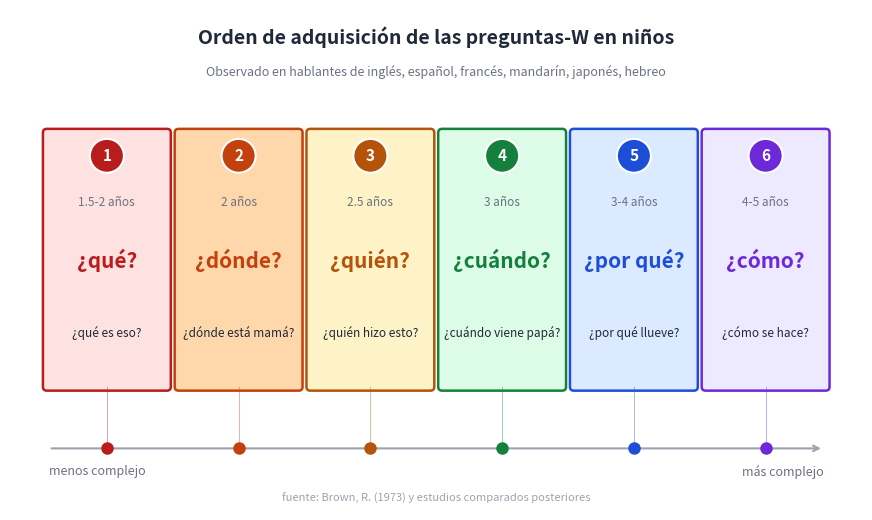

Source code (Python): (Note: this script raises an exception after producing the figure.)
"""Diagrama: orden de adquisición de las preguntas-W en el desarrollo infantil.
Basado en Brown (1973) y estudios comparados.

Salida: ../png/05_adquisicion_infantil.png
"""

import os
import matplotlib.pyplot as plt
from matplotlib.patches import FancyBboxPatch

INK = "#1f2937"

stages = [
    # (orden, edad_aprox, pregunta, ejemplo, color)
    (1, "1.5-2 años",  "¿qué?",   "¿qué es eso?",         "#fee2e2", "#b91c1c"),
    (2, "2 años",      "¿dónde?", "¿dónde está mamá?",    "#fed7aa", "#c2410c"),
    (3, "2.5 años",    "¿quién?", "¿quién hizo esto?",    "#fef3c7", "#b45309"),
    (4, "3 años",      "¿cuándo?","¿cuándo viene papá?",  "#dcfce7", "#15803d"),
    (5, "3-4 años",    "¿por qué?","¿por qué llueve?",    "#dbeafe", "#1d4ed8"),
    (6, "4-5 años",    "¿cómo?",  "¿cómo se hace?",       "#ede9fe", "#6d28d9"),
]

fig, ax = plt.subplots(figsize=(11, 6.5), dpi=200)
ax.set_xlim(0, 11)
ax.set_ylim(0, 6.5)
ax.axis("off")
fig.patch.set_facecolor("#ffffff")

# Eje horizontal de complejidad cognitiva
ax.annotate("", xy=(10.5, 0.8), xytext=(0.5, 0.8),
            arrowprops=dict(arrowstyle="->", color="#9ca3af", lw=1.5))
ax.text(0.5, 0.5, "menos complejo", ha="left", va="center",
        fontsize=9, style="italic", color="#6b7280")
ax.text(10.5, 0.5, "más complejo", ha="right", va="center",
        fontsize=9, style="italic", color="#6b7280")

# Etapas
box_w = 1.55
total_w = box_w * len(stages) + 0.15 * (len(stages) - 1)
start_x = (11 - total_w) / 2

for i, (orden, edad, preg, ejemplo, fill, edge) in enumerate(stages):
    x = start_x + i * (box_w + 0.15)
    y = 1.6
    box = FancyBboxPatch((x, y), box_w, 3.3, boxstyle="round,pad=0.05",
                         facecolor=fill, edgecolor=edge, linewidth=1.8)
    ax.add_patch(box)
    # Número de orden (círculo)
    circle = plt.Circle((x + box_w/2, y + 3.0), 0.22,
                        facecolor=edge, edgecolor="white", linewidth=1.5, zorder=3)
    ax.add_patch(circle)
    ax.text(x + box_w/2, y + 3.0, str(orden), ha="center", va="center",
            fontsize=11, fontweight="bold", color="white", zorder=4)
    # Edad
    ax.text(x + box_w/2, y + 2.4, edad, ha="center", va="center",
            fontsize=8.5, color="#6b7280")
    # Pregunta
    ax.text(x + box_w/2, y + 1.65, preg, ha="center", va="center",
            fontsize=15, fontweight="bold", color=edge)
    # Ejemplo
    ax.text(x + box_w/2, y + 0.7, ejemplo, ha="center", va="center",
            fontsize=8.5, style="italic", color=INK)

    # Punto en el eje
    ax.plot([x + box_w/2], [0.8], "o", color=edge, markersize=8, zorder=5)
    # Línea desde punto hasta caja
    ax.plot([x + box_w/2, x + box_w/2], [0.8, y], color=edge,
            linewidth=0.7, alpha=0.4, zorder=1)

# Título
ax.text(5.5, 6.15, "Orden de adquisición de las preguntas-W en niños",
        ha="center", va="center", fontsize=14, fontweight="bold", color=INK)
ax.text(5.5, 5.7,
        "Observado en hablantes de inglés, español, francés, mandarín, japonés, hebreo",
        ha="center", va="center", fontsize=9, style="italic", color="#6b7280")

# Pie con fuente
ax.text(5.5, 0.15,
        "fuente: Brown, R. (1973) y estudios comparados posteriores",
        ha="center", va="center", fontsize=8, color="#9ca3af")

out = os.path.join(os.path.dirname(__file__), "..", "png",
                   "05_adquisicion_infantil.png")
plt.savefig(out, dpi=200, bbox_inches="tight", facecolor="#ffffff")
plt.close(fig)
print(f"  ✓ {out}")
